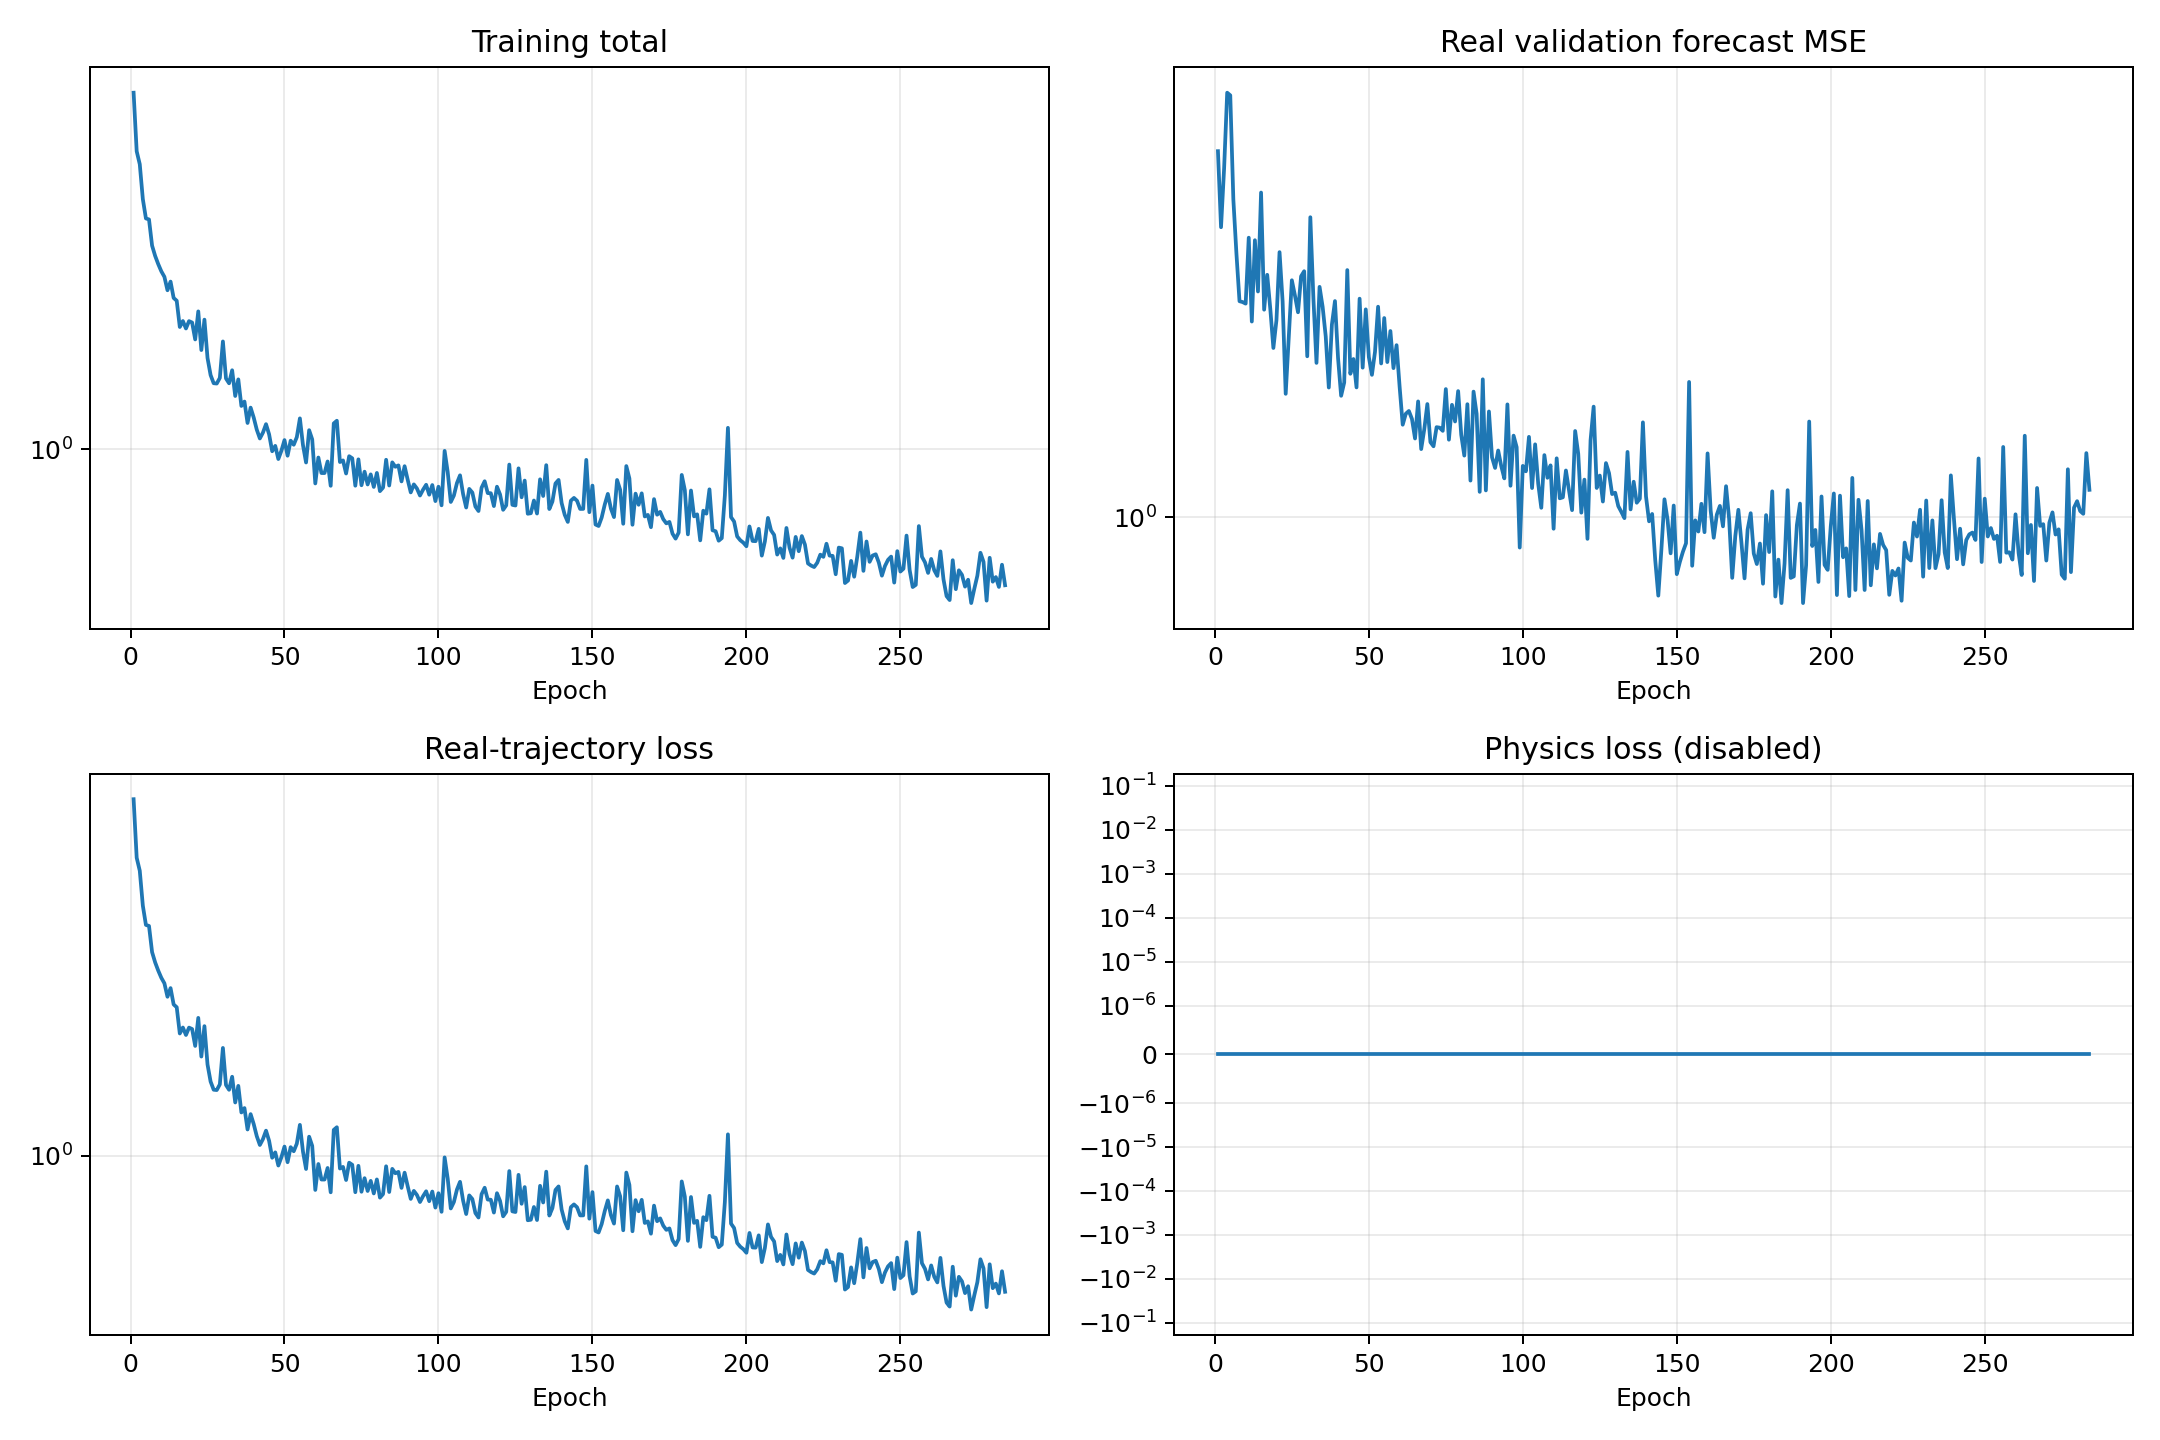

The data file committed next to this chart (first rows):
epoch, validation_real_forecast_mse, train_data, train_physics, train_total
1, 2.758, 8.39, 0.0, 8.39
2, 2.234, 5.916, 0.0, 5.916
3, 2.629, 5.475, 0.0, 5.475
4, 3.243, 4.444, 0.0, 4.444
5, 3.219, 3.962, 0.0, 3.962
6, 2.413, 3.938, 0.0, 3.938
7, 2.077, 3.368, 0.0, 3.368
8, 1.82, 3.167, 0.0, 3.167
9, 1.816, 3.016, 0.0, 3.016
10, 1.808, 2.89, 0.0, 2.89
11, 2.17, 2.796, 0.0, 2.796
12, 1.72, 2.58, 0.0, 2.58
13, 2.155, 2.717, 0.0, 2.717
14, 1.87, 2.465, 0.0, 2.465
15, 2.459, 2.424, 0.0, 2.424
16, 1.778, 2.072, 0.0, 2.072
17, 1.958, 2.147, 0.0, 2.147
18, 1.782, 2.054, 0.0, 2.054
19, 1.599, 2.146, 0.0, 2.146
20, 1.727, 2.128, 0.0, 2.128
21, 2.085, 1.924, 0.0, 1.924
22, 1.819, 2.275, 0.0, 2.275
23, 1.408, 1.806, 0.0, 1.806
24, 1.649, 2.165, 0.0, 2.165
25, 1.929, 1.723, 0.0, 1.723
26, 1.849, 1.555, 0.0, 1.555
27, 1.765, 1.481, 0.0, 1.481
28, 1.95, 1.479, 0.0, 1.479
29, 1.978, 1.529, 0.0, 1.529
30, 1.563, 1.901, 0.0, 1.901
31, 2.297, 1.524, 0.0, 1.524
32, 1.833, 1.481, 0.0, 1.481
33, 1.534, 1.601, 0.0, 1.601
34, 1.894, 1.373, 0.0, 1.373
35, 1.792, 1.516, 0.0, 1.516
36, 1.651, 1.294, 0.0, 1.294
37, 1.433, 1.328, 0.0, 1.328
38, 1.706, 1.168, 0.0, 1.168
39, 1.821, 1.281, 0.0, 1.281
40, 1.555, 1.207, 0.0, 1.207
41, 1.4, 1.123, 0.0, 1.123
42, 1.453, 1.065, 0.0, 1.065
43, 1.984, 1.103, 0.0, 1.103
44, 1.489, 1.16, 0.0, 1.16
45, 1.551, 1.092, 0.0, 1.092
46, 1.433, 0.9871, 0.0, 0.9871
47, 1.833, 1.019, 0.0, 1.019
48, 1.514, 0.9423, 0.0, 0.9423
49, 1.779, 0.9904, 0.0, 0.9904
50, 1.559, 1.055, 0.0, 1.055
51, 1.484, 0.9611, 0.0, 0.9611
52, 1.582, 1.051, 0.0, 1.051
53, 1.792, 1.026, 0.0, 1.026
54, 1.532, 1.074, 0.0, 1.074
55, 1.737, 1.201, 0.0, 1.201
56, 1.538, 1.024, 0.0, 1.024
57, 1.676, 0.9231, 0.0, 0.9231
58, 1.512, 1.119, 0.0, 1.119
59, 1.611, 1.059, 0.0, 1.059
60, 1.435, 0.8146, 0.0, 0.8146
... 224 more rows
